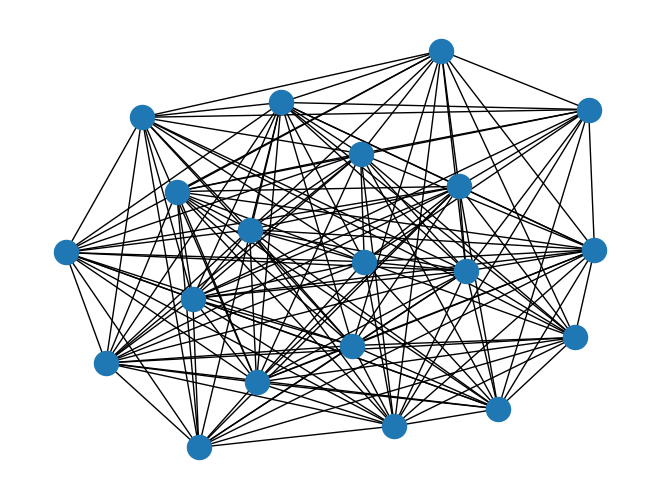

Write Python code to recreate this figure.
"""
=========
Antigraph
=========

Complement graph class for small footprint when working on dense graphs.

This class allows you to add the edges that *do not exist* in the dense
graph. However, when applying algorithms to this complement graph data
structure, it behaves as if it were the dense version. So it can be used
directly in several NetworkX algorithms.

This subclass has only been tested for k-core, connected_components,
and biconnected_components algorithms but might also work for other
algorithms.

"""
# Author: Jordi Torrents <jtorrents@milnou.net>

#    Copyright (C) 2015-2018 by
#    Jordi Torrents <jtorrents@milnou.net>
#    All rights reserved.
#    BSD license.
import networkx as nx
from networkx.exception import NetworkXError
import matplotlib.pyplot as plt

__all__ = ['AntiGraph']


class AntiGraph(nx.Graph):
    """
    Class for complement graphs.

    The main goal is to be able to work with big and dense graphs with
    a low memory footprint.

    In this class you add the edges that *do not exist* in the dense graph,
    the report methods of the class return the neighbors, the edges and
    the degree as if it was the dense graph. Thus it's possible to use
    an instance of this class with some of NetworkX functions.
    """

    all_edge_dict = {'weight': 1}

    def single_edge_dict(self):
        return self.all_edge_dict
    edge_attr_dict_factory = single_edge_dict

    def __getitem__(self, n):
        """Return a dict of neighbors of node n in the dense graph.

        Parameters
        ----------
        n : node
           A node in the graph.

        Returns
        -------
        adj_dict : dictionary
           The adjacency dictionary for nodes connected to n.

        """
        return dict((node, self.all_edge_dict) for node in
                    set(self.adj) - set(self.adj[n]) - set([n]))

    def neighbors(self, n):
        """Return an iterator over all neighbors of node n in the
           dense graph.

        """
        try:
            return iter(set(self.adj) - set(self.adj[n]) - set([n]))
        except KeyError:
            raise NetworkXError("The node %s is not in the graph." % (n,))

    def degree(self, nbunch=None, weight=None):
        """Return an iterator for (node, degree) in the dense graph.

        The node degree is the number of edges adjacent to the node.

        Parameters
        ----------
        nbunch : iterable container, optional (default=all nodes)
            A container of nodes.  The container will be iterated
            through once.

        weight : string or None, optional (default=None)
           The edge attribute that holds the numerical value used
           as a weight.  If None, then each edge has weight 1.
           The degree is the sum of the edge weights adjacent to the node.

        Returns
        -------
        nd_iter : iterator
            The iterator returns two-tuples of (node, degree).

        See Also
        --------
        degree

        Examples
        --------
        >>> G = nx.path_graph(4)  # or DiGraph, MultiGraph, MultiDiGraph, etc
        >>> list(G.degree(0))  # node 0 with degree 1
        [(0, 1)]
        >>> list(G.degree([0, 1]))
        [(0, 1), (1, 2)]

        """
        if nbunch is None:
            nodes_nbrs = ((n, {v: self.all_edge_dict for v in
                               set(self.adj) - set(self.adj[n]) - set([n])})
                          for n in self.nodes())
        elif nbunch in self:
            nbrs = set(self.nodes()) - set(self.adj[nbunch]) - {nbunch}
            return len(nbrs)
        else:
            nodes_nbrs = ((n, {v: self.all_edge_dict for v in
                               set(self.nodes()) - set(self.adj[n]) - set([n])})
                          for n in self.nbunch_iter(nbunch))

        if weight is None:
            return ((n, len(nbrs)) for n, nbrs in nodes_nbrs)
        else:
            # AntiGraph is a ThinGraph so all edges have weight 1
            return ((n, sum((nbrs[nbr].get(weight, 1)) for nbr in nbrs))
                    for n, nbrs in nodes_nbrs)

    def adjacency_iter(self):
        """Return an iterator of (node, adjacency set) tuples for all nodes
           in the dense graph.

        This is the fastest way to look at every edge.
        For directed graphs, only outgoing adjacencies are included.

        Returns
        -------
        adj_iter : iterator
           An iterator of (node, adjacency set) for all nodes in
           the graph.

        """
        for n in self.adj:
            yield (n, set(self.adj) - set(self.adj[n]) - set([n]))


if __name__ == '__main__':
    # Build several pairs of graphs, a regular graph
    # and the AntiGraph of it's complement, which behaves
    # as if it were the original graph.
    Gnp = nx.gnp_random_graph(20, 0.8, seed=42)
    Anp = AntiGraph(nx.complement(Gnp))
    Gd = nx.davis_southern_women_graph()
    Ad = AntiGraph(nx.complement(Gd))
    Gk = nx.karate_club_graph()
    Ak = AntiGraph(nx.complement(Gk))
    pairs = [(Gnp, Anp), (Gd, Ad), (Gk, Ak)]
    # test connected components
    for G, A in pairs:
        gc = [set(c) for c in nx.connected_components(G)]
        ac = [set(c) for c in nx.connected_components(A)]
        for comp in ac:
            assert comp in gc
    # test biconnected components
    for G, A in pairs:
        gc = [set(c) for c in nx.biconnected_components(G)]
        ac = [set(c) for c in nx.biconnected_components(A)]
        for comp in ac:
            assert comp in gc
    # test degree
    for G, A in pairs:
        node = list(G.nodes())[0]
        nodes = list(G.nodes())[1:4]
        assert G.degree(node) == A.degree(node)
        assert sum(d for n, d in G.degree()) == sum(d for n, d in A.degree())
        # AntiGraph is a ThinGraph, so all the weights are 1
        assert sum(d for n, d in A.degree()) == sum(d for n, d in A.degree(weight='weight'))
        assert sum(d for n, d in G.degree(nodes)) == sum(d for n, d in A.degree(nodes))

    nx.draw(Gnp)
    plt.show()
